Run: headless pygame with SDL's dummy video driver; simulated clock (each Clock.tick advances the game by its frame time, no real sleeping); random seed 0; keys injected as events and as key.get_pressed() state; no mouse input; restart key SPACE tapped at the start of phases 3 and 4.
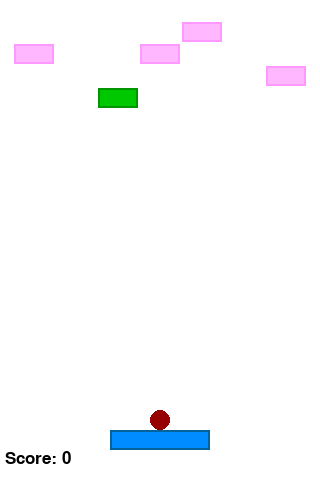
Frame 1 of 4 · flips 1–60 · no input
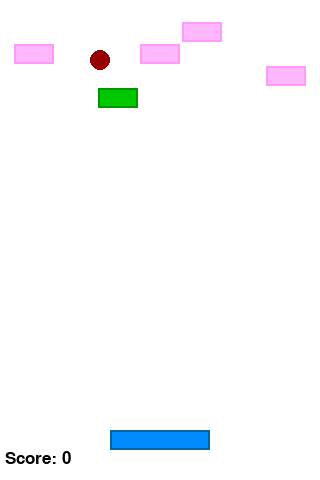
Frame 2 of 4 · flips 61–180 · tapped SPACE, RETURN · held RIGHT (→), D
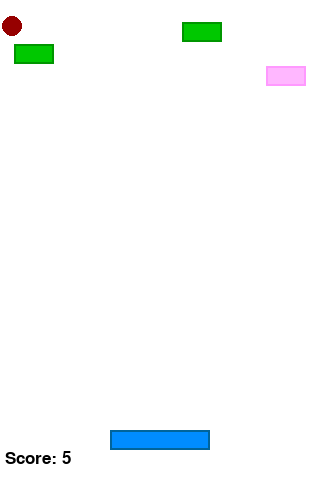
Frame 3 of 4 · flips 181–300 · tapped SPACE · held DOWN (↓), S
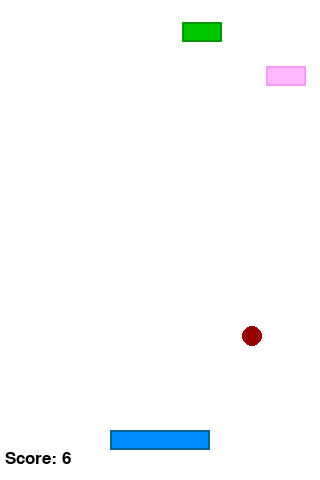
Frame 4 of 4 · flips 301–420 · tapped SPACE · held LEFT (←), A, UP (↑), W

The pygame program that drew these frames:

import pygame
import random
from enum import Enum
from collections import namedtuple

pygame.init()
font = pygame.font.SysFont('arial', 25)


class Direction(Enum):
    RIGHT = 1
    LEFT = 2
    UP = 3
    DOWN = 4
    SPACE = 5


Point = namedtuple('Point', 'x0 x1 y0 y1')
PointBlocks = namedtuple('PointBlocks', 'x0 x1 y0 y1 live')
PointBall = namedtuple('PointBall', 'x0 y0 r')

WHITE = (255, 255, 255)
RED = (200, 0, 0)
DARK_RED = (150, 0, 0)
GREEN = (0, 200, 0)
DARK_GREEN = (0, 150, 0)

PINK = (255, 183, 255)
DARK_PINK = (255, 153, 255)

BLUE = (0, 140, 255)
DARK_BLUE = (0, 100, 155)
BLACK = (0, 0, 0)

BLOCK_SIZE = 20
SPACE_BETWEEN_BLOCKS = 2
GOAL_BLOCK_SIZE = BLOCK_SIZE * 2
SPEED = 40


class ArkanoidGame:

    def __init__(self, w=320, h=480):
        self.w = w
        self.h = h
        self.display = pygame.display.set_mode((self.w, self.h))
        pygame.display.set_caption('Arkanoid game')
        self.clock = pygame.time.Clock()

        self.blocks = []
        self.block_size = BLOCK_SIZE * 2

        self.edge_space_size = None
        self.row_block_count = None
        self.get_edge_space_size()

        self.racket_size = 100
        self.reset()

    def reset(self):
        self.direction = None
        self.racket = Point((self.w / 2) - self.racket_size / 2, (self.w / 2) + self.racket_size / 2,
              self.h - 30 - BLOCK_SIZE, self.h - 30)

        self.ball_motion = False
        self.ball_speed_x = 0
        self.ball_speed_y = 0
        self.ball = PointBall((self.w / 2), self.racket.y0 - BLOCK_SIZE / 2, BLOCK_SIZE / 2)

        self.blocks.clear()
        self._place_blocks()

        self.score = 0
        self.frame_iteration = 0

    def get_edge_space_size(self):
        self.row_block_count = self.w // (GOAL_BLOCK_SIZE + SPACE_BETWEEN_BLOCKS)
        self.edge_space_size = (self.w - (GOAL_BLOCK_SIZE + SPACE_BETWEEN_BLOCKS) * self.row_block_count + SPACE_BETWEEN_BLOCKS) / 2

    def _place_blocks(self):
        for j in range(6, 6, 1):
            current_y_position = j * (BLOCK_SIZE + SPACE_BETWEEN_BLOCKS)
            current_x_position = self.edge_space_size
            while current_x_position < self.w - GOAL_BLOCK_SIZE - SPACE_BETWEEN_BLOCKS:
                self.blocks.append(PointBlocks(current_x_position, current_x_position + GOAL_BLOCK_SIZE,
                                         current_y_position, current_y_position + BLOCK_SIZE, random.randint(1,2)))
                current_x_position += GOAL_BLOCK_SIZE + SPACE_BETWEEN_BLOCKS

        for i in range(5):
            x = random.randint(0, self.row_block_count - 1)
            y = random.randint(0, 5)
            item = PointBlocks(self.edge_space_size + x * (GOAL_BLOCK_SIZE + SPACE_BETWEEN_BLOCKS),
                         self.edge_space_size + x * (GOAL_BLOCK_SIZE + SPACE_BETWEEN_BLOCKS) + GOAL_BLOCK_SIZE,
                         y * (BLOCK_SIZE + SPACE_BETWEEN_BLOCKS), y * (BLOCK_SIZE + SPACE_BETWEEN_BLOCKS) + BLOCK_SIZE, random.randint(1,2))
            if item not in self.blocks:
                self.blocks.append(item)

    def play_step(self):
        for event in pygame.event.get():
            if event.type == pygame.QUIT:
                pygame.quit()
                quit()
            if event.type == pygame.KEYDOWN:
                if event.key == pygame.K_LEFT:
                    self.direction = Direction.LEFT
                elif event.key == pygame.K_RIGHT:
                    self.direction = Direction.RIGHT
                elif event.key == pygame.K_SPACE:
                    self.direction = Direction.SPACE

        self._move(self.direction)
        game_over = self._ball_move(self.direction)
        self._update_ui()

        self.direction = None
        self.clock.tick(SPEED)
        return game_over, self.score

    def _move(self, direction):
        difference = 0
        if direction == Direction.RIGHT:
            difference += BLOCK_SIZE
        elif direction == Direction.LEFT:
            difference -= BLOCK_SIZE

        if self.is_racket_edge(difference) is True:
            self.racket = Point(self.racket.x0 + difference, self.racket.x1 + difference,
                                self.racket.y0,  self.racket.y1)

    def is_racket_edge(self, difference):
        x0, x1, y0, y1 = self.racket
        return True if self.w >= x1 + difference and x0 + difference >= 0 else False

    def _ball_move(self, direction):
        if direction == Direction.SPACE and self.ball_motion is False:
            self.ball_motion = True
            self.ball_speed_x = random.randint(-4, 4)
            self.ball_speed_y = random.randint(-3, -3)

        game_over = False
        if self.ball_motion is True:
            next_position = self.get_next_position()
            next_position, game_over = self.is_ball_edge(next_position)
            next_position = self.is_other_subject(next_position)
            self.ball = next_position
        if len(self.blocks) == 0:
            game_over = True
        return game_over

    def get_next_position(self):
        return PointBall(self.ball.x0 + self.ball_speed_x, self.ball.y0 + self.ball_speed_y, self.ball.r)

    def is_ball_edge(self, next_pos):
        gg = False

        if next_pos.x0 - next_pos.r <= 0:
            next_pos = PointBall(next_pos.r + abs(next_pos.x0 - next_pos.r), abs(next_pos.y0), next_pos.r)
            self.ball_speed_x *= -1

        elif next_pos.x0 + next_pos.r >= self.w:
            next_pos = PointBall(self.w - abs(next_pos.x0 + next_pos.r - self.w) - next_pos.r,
                             next_pos.y0, next_pos.r)
            self.ball_speed_x *= -1

        if next_pos.y0 - next_pos.r <= 0:
            next_pos = PointBall(abs(next_pos.x0), next_pos.r + abs(next_pos.y0 - next_pos.r), next_pos.r)
            self.ball_speed_y *= -1
        elif next_pos.y0 + next_pos.r >= self.h:
            gg = True
            next_pos = PointBall(next_pos.x0,
                                 self.h - abs(next_pos.y0 + next_pos.r - self.h) - next_pos.r, next_pos.r)
            self.ball_speed_y *= -1

        return next_pos, gg

    def is_other_subject(self, next_step):
        xDist, yDist = self.get_distance(next_step, self.racket)
        if self.is_collision(xDist, yDist, next_step) is True and self.ball_motion is True:
            side = self.get_side(xDist, yDist)
            k = self.get_coefficient(next_step)
            self.change_speed(side, is_racket=True, coefficient=k)

        for i, item in enumerate(self.blocks):
            xDist, yDist = self.get_distance(next_step, item)
            if self.is_collision(xDist, yDist, next_step) is True:
                side = self.get_side(xDist, yDist)
                if item.live == 1:
                    self.blocks.pop(i)
                else:
                    self.blocks[i] = PointBlocks(item.x0, item.x1, item.y0, item.y1, item.live - 1)

                self.score += 1
                self.change_speed(side)
                break
        return next_step

    def get_distance(self, ball, brick):
        brick_width = brick.x1 - brick.x0
        brick_height = brick.y1 - brick.y0
        xDist = self.calculate_distance(ball.x0, brick.x1 - brick_width / 2) - brick_width / 2
        yDist = self.calculate_distance(ball.y0, brick.y1 - brick_height / 2) - brick_height / 2
        return xDist, yDist

    def is_collision(self, xDist, yDist, ball):
        return True if xDist < ball.r and yDist < ball.r else False

    @staticmethod
    def calculate_distance(a, b):
        return abs(a-b)

    def get_side(self, xDist, yDist):
        if self.ball_speed_x < 0 and self.ball_speed_y < 0:
            if xDist < yDist:
                return "BOTTOM"
            elif xDist == yDist:
                return "CORNER"
            else:
                return "RIGHT"
        elif self.ball_speed_x < 0 and self.ball_speed_y >= 0:
            if xDist < yDist:
                return "TOP"
            elif xDist == yDist:
                return "CORNER"
            else:
                return "RIGHT"
        elif self.ball_speed_x >= 0 and self.ball_speed_y < 0:
            if xDist < yDist:
                return "BOTTOM"
            elif xDist == yDist:
                return "CORNER"
            else:
                return "LEFT"
        elif self.ball_speed_x >= 0 and self.ball_speed_y >= 0:
            if xDist < yDist:
                return "TOP"
            elif xDist == yDist:
                return "CORNER"
            else:
                return "LEFT"

    def get_coefficient(self, ball):
        return (ball.x0 - self.racket.x0) / (self.racket.x1 - self.racket.x0)

    def change_speed(self, side, is_racket=False, coefficient=None):
        if is_racket is False:
            if side == "RIGHT" or side == "LEFT":
                self.ball_speed_x *= (-1)
            else:
                self.ball_speed_y *= (-1)
        if is_racket is True:
            self.ball_speed_y *= (-1)
            if self.ball_speed_x > 0 and coefficient < 0.5 or self.ball_speed_x < 0 and coefficient >= 0.5:
                r = random.randint(-40, 40)
                self.ball_speed_x *= (-1) * abs((100 + r) / 100)

    def _update_ui(self):
        self.display.fill(WHITE)

        border_size = 2
        pygame.draw.rect(self.display, DARK_BLUE, pygame.Rect(self.racket.x0, self.racket.y0,
                                                         self.racket.x1 - self.racket.x0,
                                                         self.racket.y1 - self.racket.y0))
        pygame.draw.rect(self.display, BLUE, pygame.Rect(self.racket.x0 + border_size, self.racket.y0 + border_size,
                                                         self.racket.x1 - self.racket.x0 - border_size * 2,
                                                         self.racket.y1 - self.racket.y0 - border_size * 2))

        pygame.draw.circle(self.display, DARK_RED, (round(self.ball.x0), round(self.ball.y0)), self.ball.r)

        for item in self.blocks:
            color = PINK
            d_color = DARK_PINK
            if item.live == 1:
                color = GREEN
                d_color = DARK_GREEN

            pygame.draw.rect(self.display, d_color, pygame.Rect(item.x0, item.y0, GOAL_BLOCK_SIZE, BLOCK_SIZE))
            pygame.draw.rect(self.display, color, pygame.Rect(item.x0 + border_size, item.y0 + border_size,
                                                              GOAL_BLOCK_SIZE - border_size * 2,
                                                              BLOCK_SIZE - border_size * 2))


        text = font.render("Score: " + str(self.score), True, BLACK)
        self.display.blit(text, [5, self.h - 30])
        pygame.display.flip()


if __name__ == '__main__':
    game = ArkanoidGame()

    while True:
        game_over, score = game.play_step()
        if game_over is True:
            break

    print('Score: ', score)
    pygame.quit()
